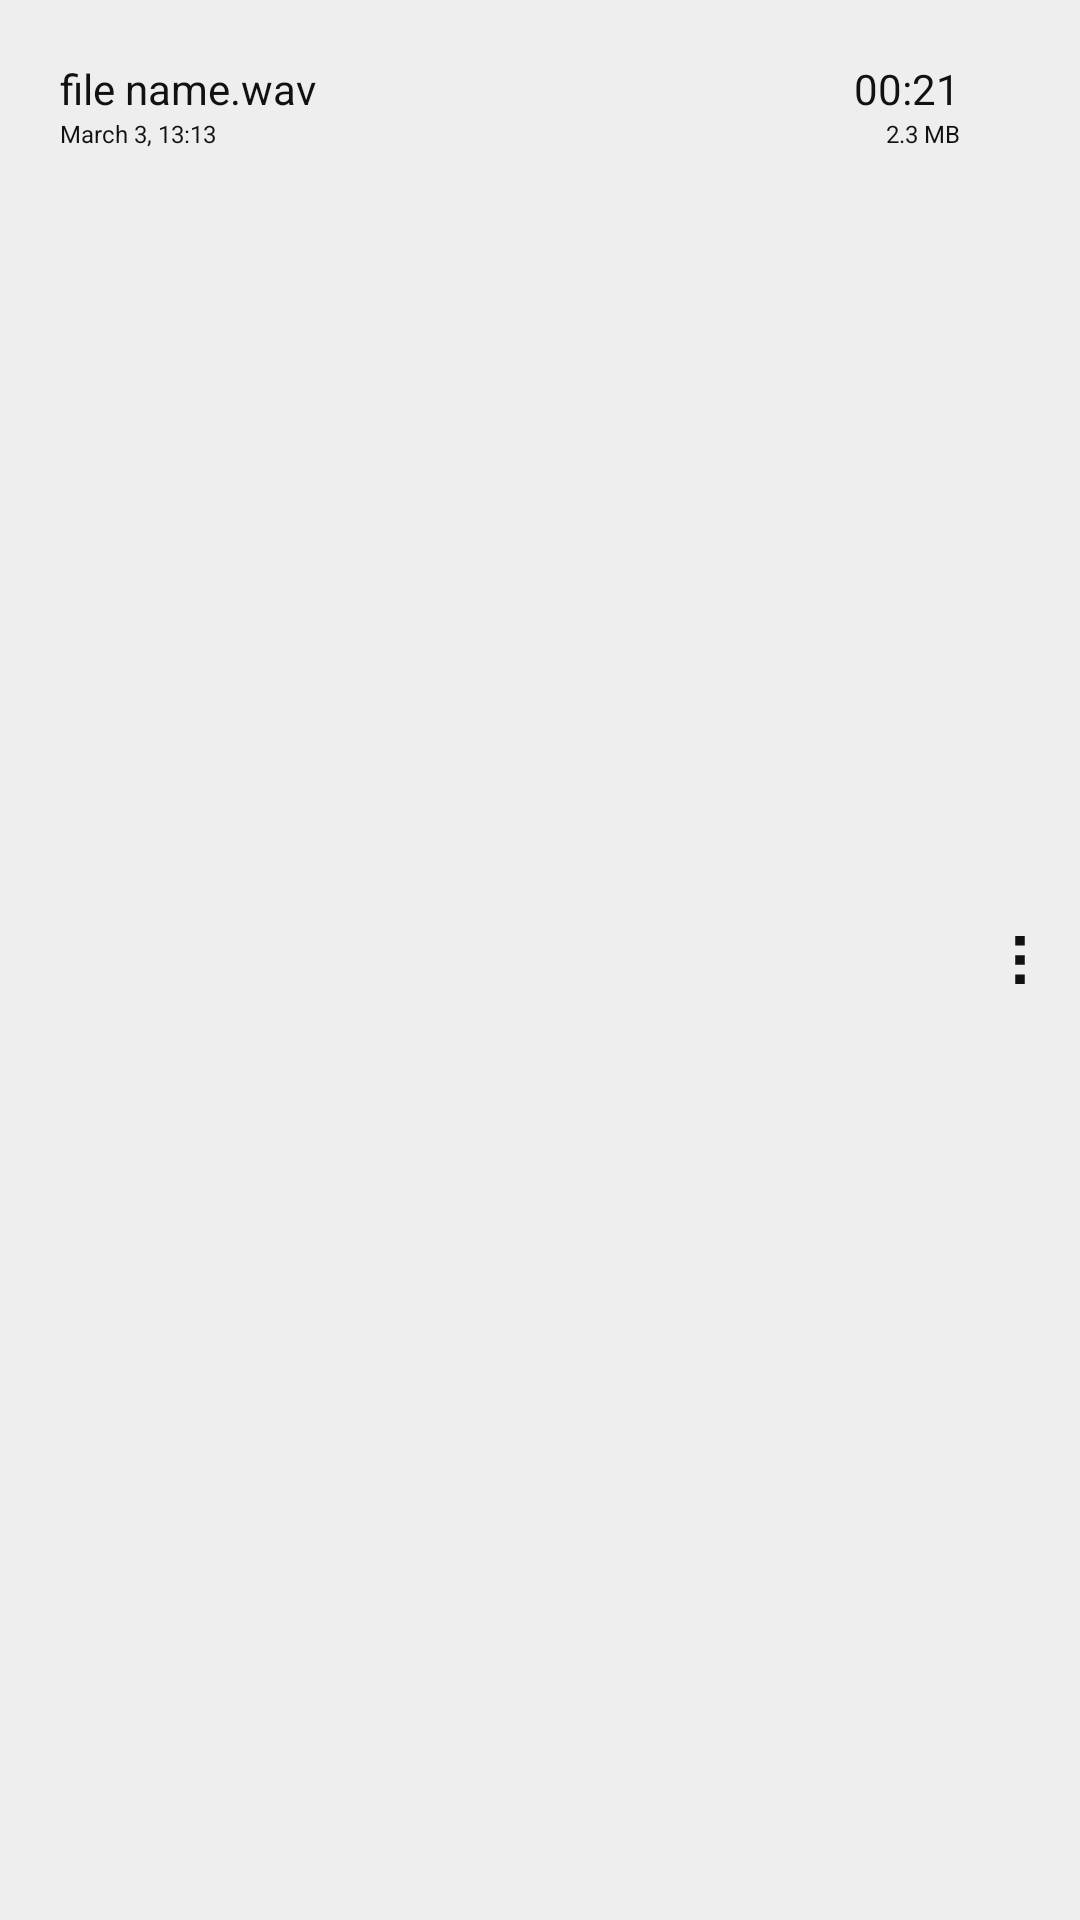

The Android layout XML behind this screen, and the referenced resources:
<!-- AndroidManifest.xml: application theme AppTheme -->
<!-- res/layout/view_item_file.xml -->
<?xml version="1.0" encoding="utf-8"?>
<LinearLayout xmlns:android="http://schemas.android.com/apk/res/android"
    xmlns:app="http://schemas.android.com/apk/res-auto"
    xmlns:tools="http://schemas.android.com/tools"
    android:layout_width="match_parent"
    android:layout_height="70dp"
    android:descendantFocusability="blocksDescendants">

    <androidx.constraintlayout.widget.ConstraintLayout
        android:layout_width="0dp"
        android:layout_height="match_parent"
        android:layout_marginLeft="@dimen/separator"
        android:layout_marginTop="@dimen/separator"
        android:layout_marginBottom="@dimen/separator"
        android:layout_weight="1">

        <TextView
            android:id="@+id/file_name"
            android:layout_width="0dp"
            android:layout_height="wrap_content"
            android:ellipsize="end"
            android:maxLines="1"
            android:text="file name.wav"
            app:layout_constraintEnd_toStartOf="@+id/duration"
            app:layout_constraintStart_toStartOf="parent"
            app:layout_constraintTop_toTopOf="parent" />

        <TextView
            android:id="@+id/file_timestamp"
            android:layout_width="0dp"
            android:layout_height="wrap_content"
            android:ellipsize="end"
            android:maxLines="1"
            android:text="March 3, 13:13"
            android:textSize="8sp"
            app:layout_constraintEnd_toStartOf="@+id/file_size"
            app:layout_constraintStart_toStartOf="parent"
            app:layout_constraintTop_toBottomOf="@+id/file_name" />

        <TextView
            android:id="@+id/file_size"
            android:layout_width="wrap_content"
            android:layout_height="wrap_content"
            android:text="2.3 MB"
            android:textSize="8sp"
            app:layout_constraintEnd_toEndOf="parent"
            app:layout_constraintTop_toBottomOf="@+id/duration" />

        <TextView
            android:id="@+id/duration"
            android:layout_width="wrap_content"
            android:layout_height="wrap_content"
            android:text="00:21"
            app:layout_constraintEnd_toEndOf="parent"
            app:layout_constraintTop_toTopOf="parent" />

    </androidx.constraintlayout.widget.ConstraintLayout>

    <ImageButton
        android:id="@+id/more"
        android:layout_width="@dimen/doubleSeparator"
        android:layout_height="@dimen/doubleSeparator"
        android:layout_gravity="center|center_horizontal|center_vertical"
        android:backgroundTint="@android:color/transparent"
        android:scaleType="fitCenter"
        app:srcCompat="@drawable/ic_menu_dots" />
</LinearLayout>
<!-- resources referenced by this layout -->
<resources>
  <dimen name="doubleSeparator">40dp</dimen>
  <dimen name="separator">20dp</dimen>
  <!-- drawable ic_menu_dots (drawable) -->
  <vector xmlns:android="http://schemas.android.com/apk/res/android"
      android:width="100dp"
      android:height="100dp"
      android:viewportWidth="100"
      android:viewportHeight="100">
    <path
        android:fillColor="@color/main_text_color"
        android:pathData="m40,40c6.667,0 13.333,0 20,0 0,6.667 0,13.333 0,20 -6.667,0 -13.333,0 -20,0 0,-6.667 0,-13.333 0,-20z"/>
    <path
        android:fillColor="@color/main_text_color"
        android:pathData="m40,0c6.667,0 13.333,0 20,0 0,6.667 0,13.333 0,20 -6.667,0 -13.333,0 -20,0 0,-6.667 0,-13.333 0,-20z"/>
    <path
        android:fillColor="@color/main_text_color"
        android:pathData="m40,80c6.667,0 13.333,0 20,0 0,6.667 0,13.333 0,20 -6.667,0 -13.333,0 -20,0 0,-6.667 0,-13.333 0,-20z"/>
  </vector>
  <style name="AppTheme" parent="Theme.AppCompat">
          
          <item name="colorAccent">@color/colorAccent</item>
          <item name="android:colorBackground">@color/background</item>
          <item name="android:textColor">@color/textColor</item>
          <item name="android:textColorPrimary">?android:textColor</item>
          <item name="android:textColorSecondary">?android:textColor</item>
          <item name="android:textColorTertiary">?android:textColor</item>
          <item name="android:textColorLink">?android:colorAccent</item>
  
          
          <item name="windowNoTitle">true</item>
  
          
          <item name="android:windowBackground">?android:colorBackground</item>
  
          
          <item name="buttonStyle">@style/AppTheme.Button</item>
          <item name="imageButtonStyle">@style/AppTheme.ImageButton</item>
  
          
          <item name="tabStyle">@style/AppTheme.TabLayout</item>
  
          
          <item name="wellStyle">@style/AppTheme.Well</item>
  
          
          <item name="np_textSize">@dimen/commonTextSize</item>
          <item name="np_selectedTextSize">@dimen/commonTextSize</item>
          <item name="np_dividerColor">@color/divider</item>
          <item name="np_selectedTextColor">@color/textColor</item>
          <item name="np_textColor">@color/textColor</item>
      </style>
  <color name="colorAccent">#FF3333</color>
  <color name="background">#EEEEEE</color>
  <color name="textColor">#111111</color>
  <style name="AppTheme.Button" parent="Widget.AppCompat.Button">
          <item name="android:textColor">@color/main_text_color</item>
          <item name="android:backgroundTint">@color/colorPrimary</item>
          <item name="android:textAllCaps">false</item>
      </style>
  <style name="AppTheme.ImageButton" parent="Widget.AppCompat.ImageButton">
          <item name="android:textColor">@color/main_text_color</item>
          <item name="android:backgroundTint">@color/colorPrimary</item>
      </style>
  <style name="AppTheme.TabLayout" parent="Widget.Design.TabLayout">
          <item name="tabSelectedTextColor">@color/textColor</item>
          <item name="tabTextColor">@color/textColor</item>
          <item name="tabBackground">@color/colorPrimary</item>
  
          
          <item name="tabMaxWidth">0dp</item>
          <item name="tabGravity">fill</item>
      </style>
  <style name="AppTheme.Well">
          <item name="android:padding">@dimen/wellPadding</item>
      </style>
  <dimen name="commonTextSize">12dp</dimen>
  <color name="divider">#1A000000</color>
  <color name="colorPrimary">#FFFFFF</color>
  <dimen name="wellPadding">20dp</dimen>
</resources>
